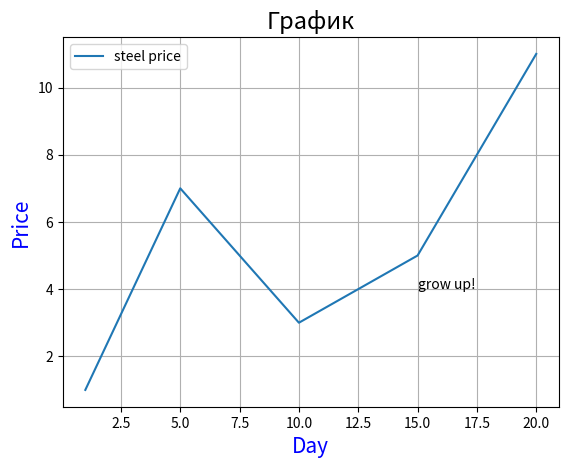

The script that saved this image:
import matplotlib.pyplot as plt

x = [1, 5, 10, 15, 20]
y = [1, 7, 3, 5, 11]
plt.plot(x, y, label = 'steel price')
plt.xlabel('Day', fontsize=15, color='blue')
plt.title('График', fontsize=17)
plt.ylabel('Price', fontsize=15, color='blue')
plt.legend()
plt.grid(True)
plt.text(15, 4, 'grow up!')
plt.show()